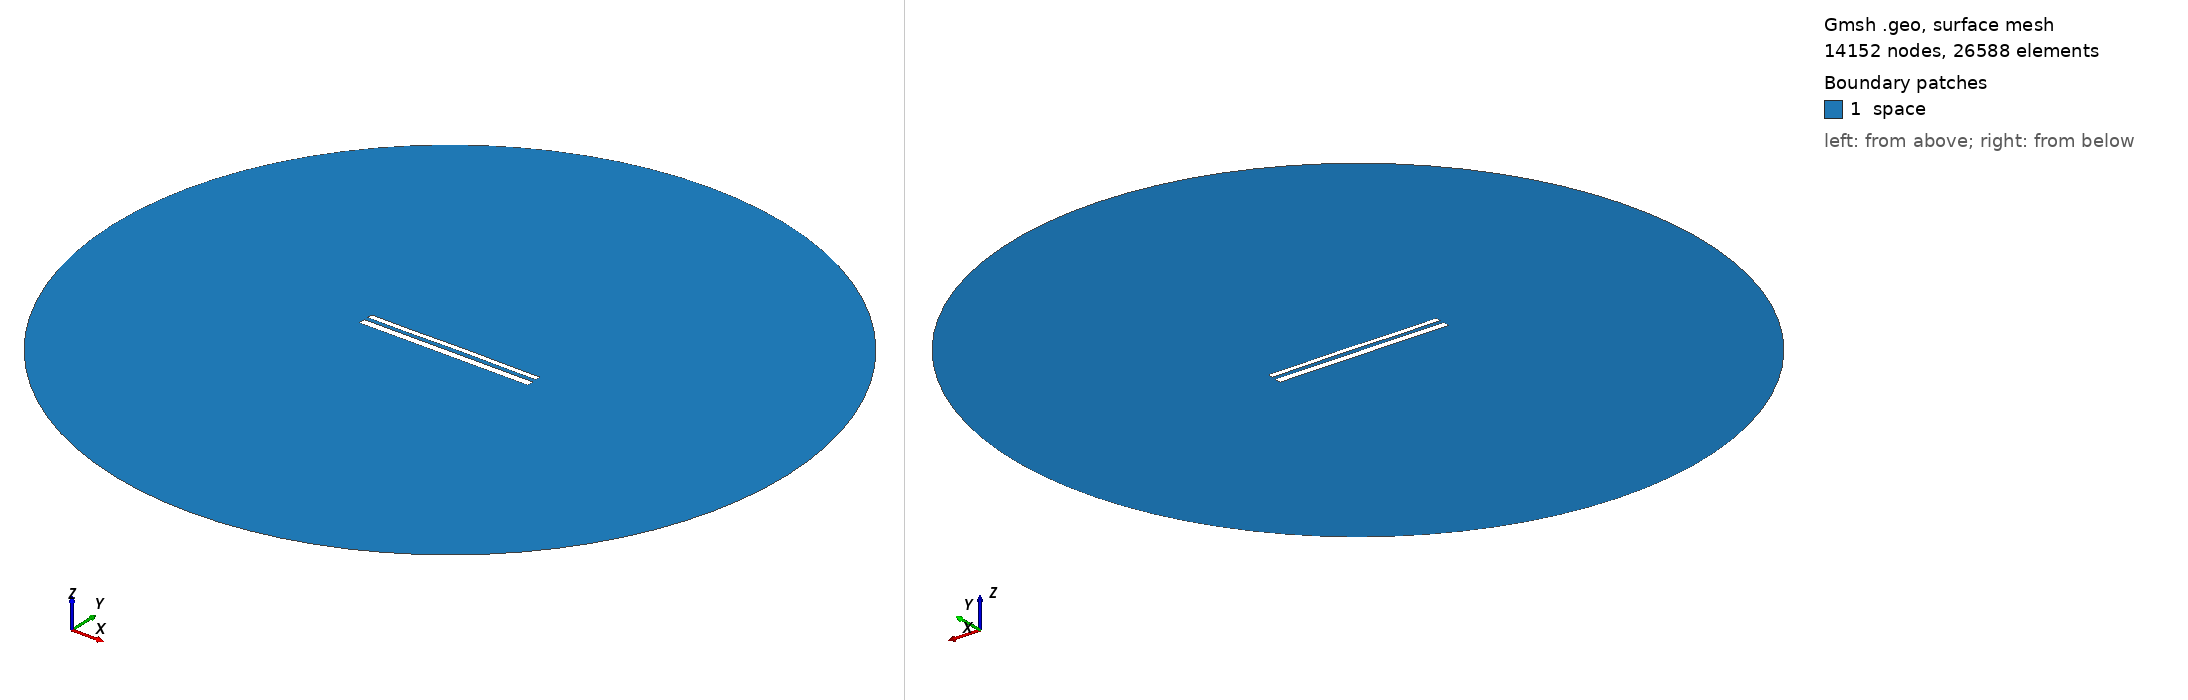

Gmsh geometry script, surface-meshed: 14152 nodes, 26588 surface elements. Boundary patches (legend numbers): 1 space. Left view from above one corner, right view from below the opposite corner. Legend entries are the model's physical surfaces. The drawing asked Gmsh for element sizes between 1% and 20% of the model's largest extent; the script's own settings can give other sizes.

=== 11707.geo (drawn) ===
//---------------------------------------
// Geometry kernel
//---------------------------------------

SetFactory("OpenCASCADE");



//---------------------------------------
// Parameters of the geometry
//---------------------------------------

// Overetch of the upper plate
overetch = 0.375;

// Distance between the plates
distance = 2.25;

// Discretization over the x axis (for the deformation)
nx = 50; 

// Length of the plate
L = 100 - overetch; 

// Number of modes
n = 4; 

// 1st mode coefficient
coeff(1) = 0.07499999999999998;
beta(1) = 0.596864 * 3.1415926535 / L;

// 2nd mode coefficient
coeff(2) = 0.07499999999999998;
beta(2) = 1.49418 * 3.1415926535 / L;

// 3rd mode coefficient
coeff(3) = -0.075;
beta(3) = 2.50025 * 3.1415926535 / L;

// 4th mode coefficient
coeff(4) = -0.075;
beta(4) = 3.49999 * 3.1415926535 / L;



//---------------------------------------
// Upper plate (deformed rectangle)
//---------------------------------------

// Coordiantes of the upper plate
xmin = -50;
xmax = 50 - overetch;

// Height of the upper plate
yheight = 4 - 2 * overetch;

// Indexes of the points
UpperID[] = {};
LowerID[] = {};
LeftID[] = {};
RightID[] = {};

// Point index
p = 1;

// Horizontal edges
For i In {1:nx}
    x = xmin + (i-1)*(xmax - xmin)/(nx-1);

    y_bottom = distance / 2 + overetch;
    For j In {1:n}
        C = (Cosh(beta(j)*L) + Cos(beta(j)*L)) / (Sinh(beta(j)*L) + Sin(beta(j)*L));
        y_bottom  = y_bottom + coeff(j) * (Cosh(beta(j)*(x+50)) - Cos(beta(j)*(x+50)) - C * (Sinh(beta(j)*(x+50)) - Sin(beta(j)*(x+50))));
    EndFor

    y_top = y_bottom + yheight;

    Point(p) = {x, y_top, 0, 1.0};
    UpperID[i] = p;
    p = p + 1;

    Point(p) = {x, y_bottom, 0, 1.0};
    LowerID[i] = p;
    p = p + 1;
EndFor

// Create point lists
UpperPts[] = {}; LowerPts[] = {};
For i In {1:nx}
  UpperPts[] += {UpperID[i]};
  LowerPts[] += {LowerID[i]};
EndFor

// Build splines
Spline(1) = {UpperPts[]};
Spline(2) = {LowerPts[]};
Line(3) = {LowerPts[nx-1], UpperPts[nx-1]};
Line(4) = {LowerPts[0], UpperPts[0]};

// Build the plane surface
Curve Loop(1) = {2, 3, -1, -4};
Plane Surface(1) = {1};



//---------------------------------------
// Lower plate (rectangle)
//---------------------------------------

// Vertices
Point(1001) = {-50, -1, 0, 1.0};
Point(1002) = { 50, -1, 0, 1.0};
Point(1003) = { 50,  -5, 0, 1.0};
Point(1004) = {-50,  -5, 0, 1.0};

// Edges
Line(5) = {1001, 1002};
Line(6) = {1002, 1003};
Line(7) = {1003, 1004};
Line(8) = {1004, 1001};

// Plane surface
Line Loop(2) = {5, 6, 7, 8};
Plane Surface(2) = {2}; 



//---------------------------------------
// Outer (fictious) boundary
//---------------------------------------

// Points
Point(1005) = {0, 0, 0};       // Center
Point(1006) = {200, 0, 0};     // Start point
Point(1007) = {0, 200, 0};     // 90 degrees
Point(1008) = {-200, 0, 0};    // 180 degrees
Point(1009) = {0, -200, 0};    // 270 degrees

// Circle arcs (each needs start, center, end)
Circle(9) = {1006, 1005, 1007};
Circle(10) = {1007, 1005, 1008};
Circle(11) = {1008, 1005, 1009};
Circle(12) = {1009, 1005, 1006};

// Plane surface for the entire domain
Curve Loop(3) = {9, 10, 11, 12};
Surface(3) = {3};

// Subtract the plates from the whole domain to obtain the actual domain where we want to solve the equations
BooleanDifference{ Surface{3}; Delete; }{ Surface{1}; Surface{2}; Delete; }




//---------------------------------------
// Transfinite Lines/Curves
//---------------------------------------

// Set the number of points on the boundaries
r = 7;

// Plates
Transfinite Curve {1, 2} = 50*r Using Progression 1;
Transfinite Curve {3, 4} = 2*r Using Progression 1;
Transfinite Line {5, 7} = 50*r Using Progression 1;
Transfinite Line {6, 8} = 2*r Using Progression 1;

// Outer boundary
Transfinite Line {9, 10, 11, 12} = 20 Using Progression 1;



//---------------------------------------
// Physical groups
//---------------------------------------                

// Physical curves (boundaries)
Physical Line("force_segment", 10) = {2};
Physical Line("upper_plate", 11) = {1, 3, 4};
Physical Line("lower_plate", 12) = {5, 6, 7, 8};
Physical Line("boundary", 20) = {9, 10, 11, 12};

// Physical Surfaces
Physical Surface("space", 30) = {3};



//---------------------------------------
// 6. Generate the Mesh
//---------------------------------------

// 2D mesh generation
Mesh 2;
